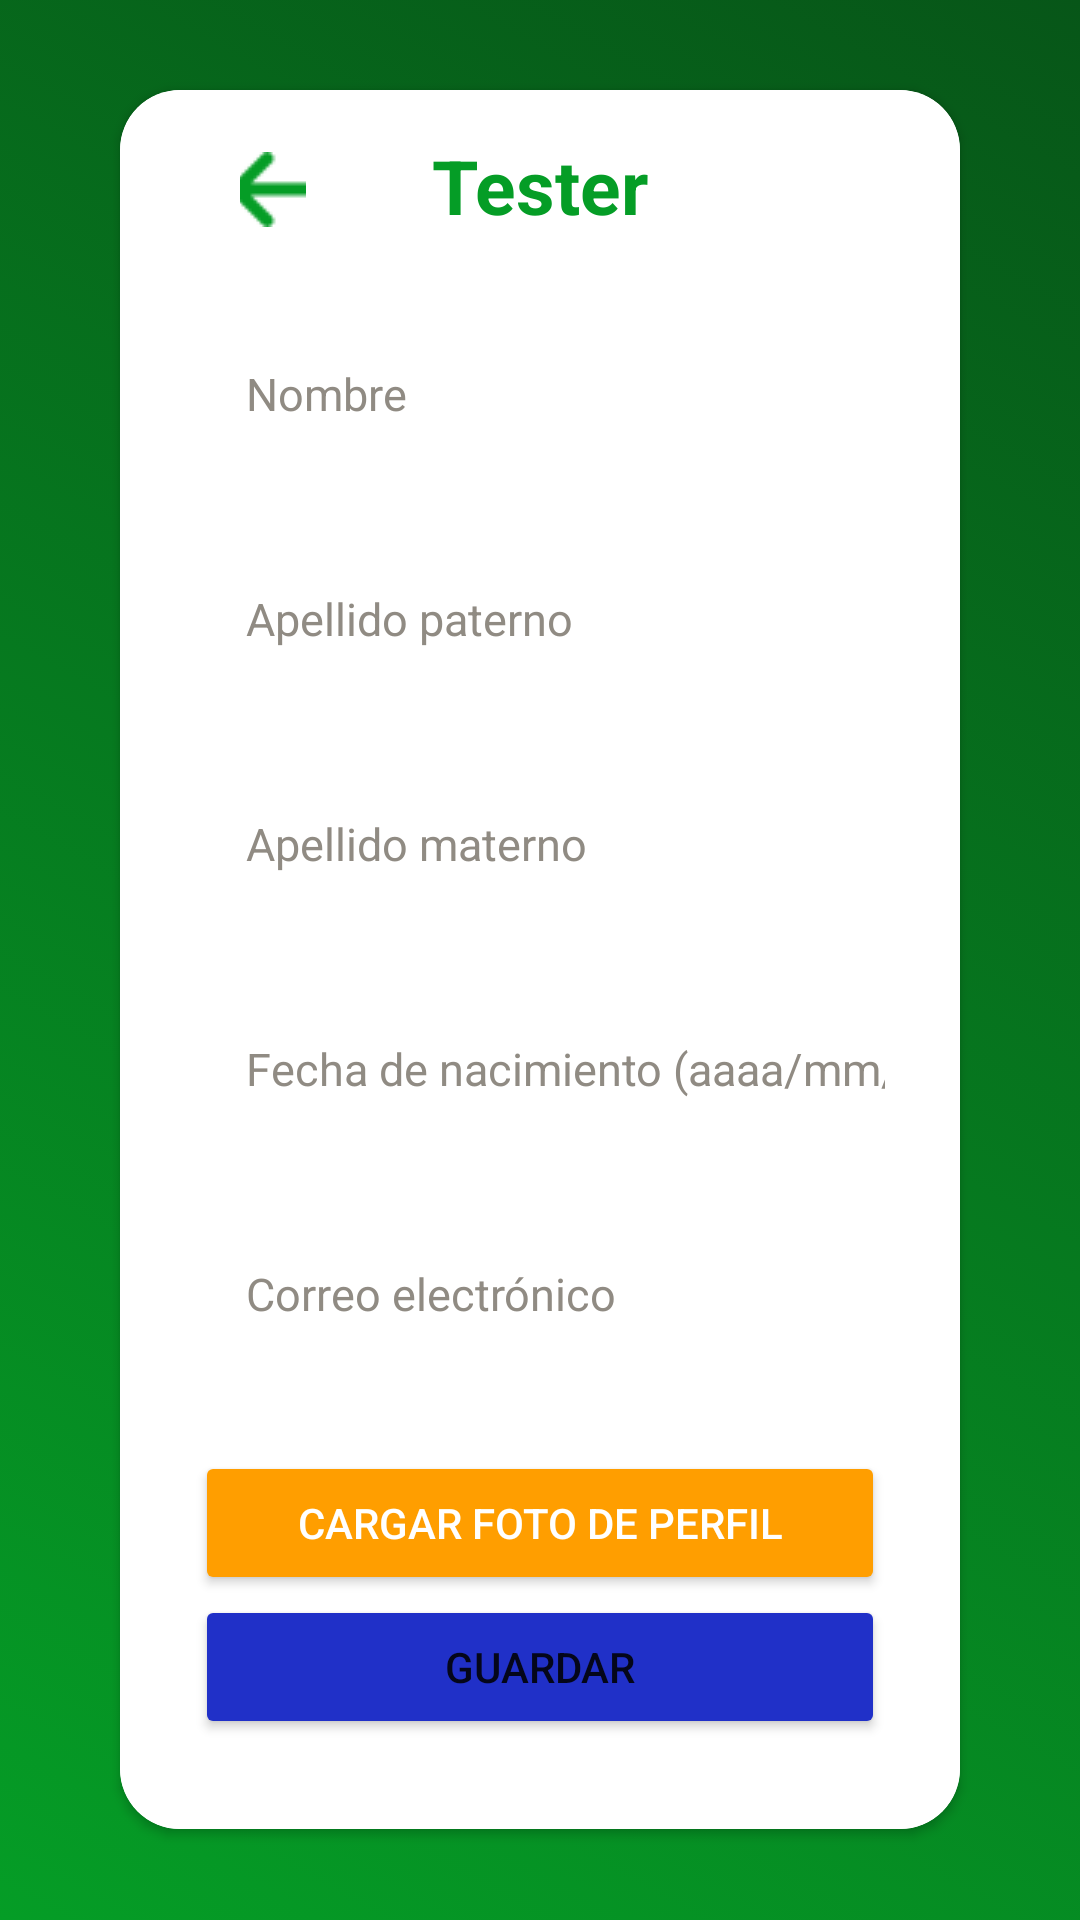

Reconstruct the res/layout file that produces this screen, plus the resources it refers to.
<!-- AndroidManifest.xml: application theme Theme.SafeCrops -->
<!-- res/layout/activity_registro_tester.xml -->
<?xml version="1.0" encoding="utf-8"?>
<LinearLayout xmlns:android="http://schemas.android.com/apk/res/android"
    xmlns:app="http://schemas.android.com/apk/res-auto"
    xmlns:tools="http://schemas.android.com/tools"
    android:layout_width="match_parent"
    android:layout_height="match_parent"
    android:orientation="vertical"
    android:gravity="center"
    android:background="@drawable/gradient_list"
    tools:context=".registroTester">

    <androidx.cardview.widget.CardView
        android:id="@+id/corne"
        android:layout_width="match_parent"
        android:layout_height="wrap_content"
        android:layout_marginStart="40dp"
        android:layout_marginEnd="40dp"
        app:cardCornerRadius="20dp"
        android:elevation="21dp">

        <LinearLayout
            android:layout_width="match_parent"
            android:layout_height="wrap_content"
            android:background="@color/white"
            android:orientation="vertical">

            <RelativeLayout
                android:layout_width="match_parent"
                android:layout_height="wrap_content">

                <TextView
                    android:id="@+id/textView"
                    android:layout_width="wrap_content"
                    android:layout_height="wrap_content"
                    android:layout_centerInParent="true"
                    android:layout_marginTop="30dp"
                    android:text="Tester"
                    android:textColor="@color/txtVerde"
                    android:textSize="25dp"
                    android:textStyle="bold" />

                <ImageButton
                    android:id="@+id/imgBtnBack"
                    android:layout_width="36dp"
                    android:layout_height="26dp"
                    android:layout_alignParentStart="true"
                    android:layout_alignParentTop="true"
                    android:layout_marginStart="40dp"
                    android:layout_marginLeft="40dp"
                    android:layout_marginTop="20dp"
                    android:layout_marginEnd="42dp"
                    android:layout_toStartOf="@+id/textView"
                    android:backgroundTint="@color/white"
                    app:srcCompat="@drawable/vectorback" />


            </RelativeLayout>

            <EditText
                android:id="@+id/txtNombreTest"
                android:layout_width="match_parent"
                android:layout_height="45dp"
                android:ems="10"
                android:textColor="@color/black"
                android:textColorHint="@color/Gris"
                android:textSize="15dp"
                android:layout_marginStart="25dp"
                android:layout_marginEnd="25dp"
                android:layout_marginTop="15dp"
                android:layout_marginBottom="15dp"
                android:paddingStart="17dp"
                android:background="@drawable/edittext_background"
                android:inputType="textPersonName"
                android:hint="Nombre" />

            <EditText
                android:id="@+id/txtApellidoPTest"
                android:layout_width="match_parent"
                android:layout_height="45dp"
                android:ems="10"
                android:textColor="@color/black"
                android:textColorHint="@color/Gris"
                android:textSize="15dp"
                android:layout_marginStart="25dp"
                android:layout_marginEnd="25dp"
                android:layout_marginTop="15dp"
                android:layout_marginBottom="15dp"
                android:paddingStart="17dp"
                android:background="@drawable/edittext_background"
                android:inputType="textPersonName"
                android:hint="Apellido paterno" />

            <EditText
                android:id="@+id/txtApellidoMTest"
                android:layout_width="match_parent"
                android:layout_height="45dp"
                android:ems="10"
                android:textColor="@color/black"
                android:textColorHint="@color/Gris"
                android:textSize="15dp"
                android:layout_marginStart="25dp"
                android:layout_marginEnd="25dp"
                android:layout_marginTop="15dp"
                android:layout_marginBottom="15dp"
                android:paddingStart="17dp"
                android:background="@drawable/edittext_background"
                android:inputType="textPersonName"
                android:hint="Apellido materno" />


            <EditText
                android:id="@+id/txtFechaNacTest"
                android:layout_width="match_parent"
                android:layout_height="45dp"
                android:ems="10"
                android:textColor="@color/black"
                android:textColorHint="@color/Gris"
                android:textSize="15dp"
                android:layout_marginStart="25dp"
                android:layout_marginEnd="25dp"
                android:layout_marginTop="15dp"
                android:layout_marginBottom="15dp"
                android:paddingStart="17dp"
                android:background="@drawable/edittext_background"
                android:hint="Fecha de nacimiento (aaaa/mm/dd)"
                android:inputType="date" />


            <EditText
                android:id="@+id/txtCorreoTest"
                android:layout_width="match_parent"
                android:layout_height="45dp"
                android:ems="10"
                android:textColor="@color/black"
                android:textColorHint="@color/Gris"
                android:textSize="15dp"
                android:layout_marginStart="25dp"
                android:layout_marginEnd="25dp"
                android:layout_marginTop="15dp"
                android:layout_marginBottom="30dp"
                android:paddingStart="17dp"
                android:background="@drawable/edittext_background"
                android:hint="Correo electrónico"
                android:inputType="textEmailAddress" />

            <Button
                android:id="@+id/btnCargaFotoTest"
                android:layout_width="match_parent"
                android:layout_height="wrap_content"
                android:layout_marginStart="25dp"
                android:layout_marginEnd="25dp"
                android:textColor="@color/white"
                android:backgroundTint="@color/btnNaranja"
                android:text="CARGAR FOTO DE PERFIL" />

            <Button
                android:id="@+id/btnGuardarTest"
                android:layout_width="match_parent"
                android:layout_height="wrap_content"
                android:layout_marginStart="25dp"
                android:layout_marginEnd="25dp"
                android:layout_marginBottom="30dp"
                android:backgroundTint="@color/btnAzul"
                android:text="Guardar" />




        </LinearLayout>
    </androidx.cardview.widget.CardView>


</LinearLayout>
<!-- resources referenced by this layout -->
<resources>
  <color name="Gris">#908B83</color>
  <color name="black">#FF000000</color>
  <color name="btnAzul">#2030C8</color>
  <color name="btnNaranja">#FF9E00</color>
  <color name="txtVerde">#059D26</color>
  <color name="white">#FFFFFFFF</color>
  <!-- drawable gradient_list (drawable) -->
  <?xml version="1.0" encoding="utf-8"?>
  <animation-list xmlns:android="http://schemas.android.com/apk/res/android">
      <item
          android:drawable="@drawable/background_1"
          android:duration="5000"
          />
      <item
          android:drawable="@drawable/background_2"
          android:duration="5000"
          />
      <item
          android:drawable="@drawable/background_3"
          android:duration="5000"
          />
  
  </animation-list>
  <!-- drawable vectorback: png bitmap (drawable, 410 bytes) -->
  <style name="Theme.SafeCrops" parent="Theme.MaterialComponents.DayNight.NoActionBar">
          
          <item name="colorPrimary">@color/bckVerder</item>
          <item name="colorPrimaryVariant">@color/bckVerder</item>
          <item name="colorOnPrimary">@color/white</item>
          
          <item name="colorSecondary">@color/teal_200</item>
          <item name="colorSecondaryVariant">@color/teal_700</item>
          <item name="colorOnSecondary">@color/black</item>
          
          <item name="android:statusBarColor">@color/bckVerder</item>
          
  
          <item name="windowActionBar">false</item>
          <item name="windowNoTitle">true</item>
  
  
      </style>
  <!-- drawable background_1 (drawable) -->
  <?xml version="1.0" encoding="utf-8"?>
  <selector xmlns:android="http://schemas.android.com/apk/res/android">
      <item>
          <shape>
              <gradient
                  android:angle="225"
                  android:startColor="@color/bckVerder"
                  android:endColor="@color/txtVerde"
                  />
          </shape>
      </item>
  </selector>
  <!-- drawable background_2 (drawable) -->
  <?xml version="1.0" encoding="utf-8"?>
  <selector xmlns:android="http://schemas.android.com/apk/res/android">
      <item>
          <shape>
              <gradient
                  android:angle="135"
                  android:startColor="#0A4216"
                  android:endColor="#46DF67"
                  />
          </shape>
      </item>
  </selector>
  <!-- drawable background_3 (drawable) -->
  <?xml version="1.0" encoding="utf-8"?>
  <selector xmlns:android="http://schemas.android.com/apk/res/android">
  
      <item>
          <shape>
              <gradient
                  android:angle="315"
                  android:startColor="#063D12"
                  android:endColor="@color/txtVerde"
                  />
          </shape>
      </item>
  
  </selector>
  <color name="bckVerder">#075618</color>
  <color name="teal_200">#FF03DAC5</color>
  <color name="teal_700">#FF018786</color>
</resources>
